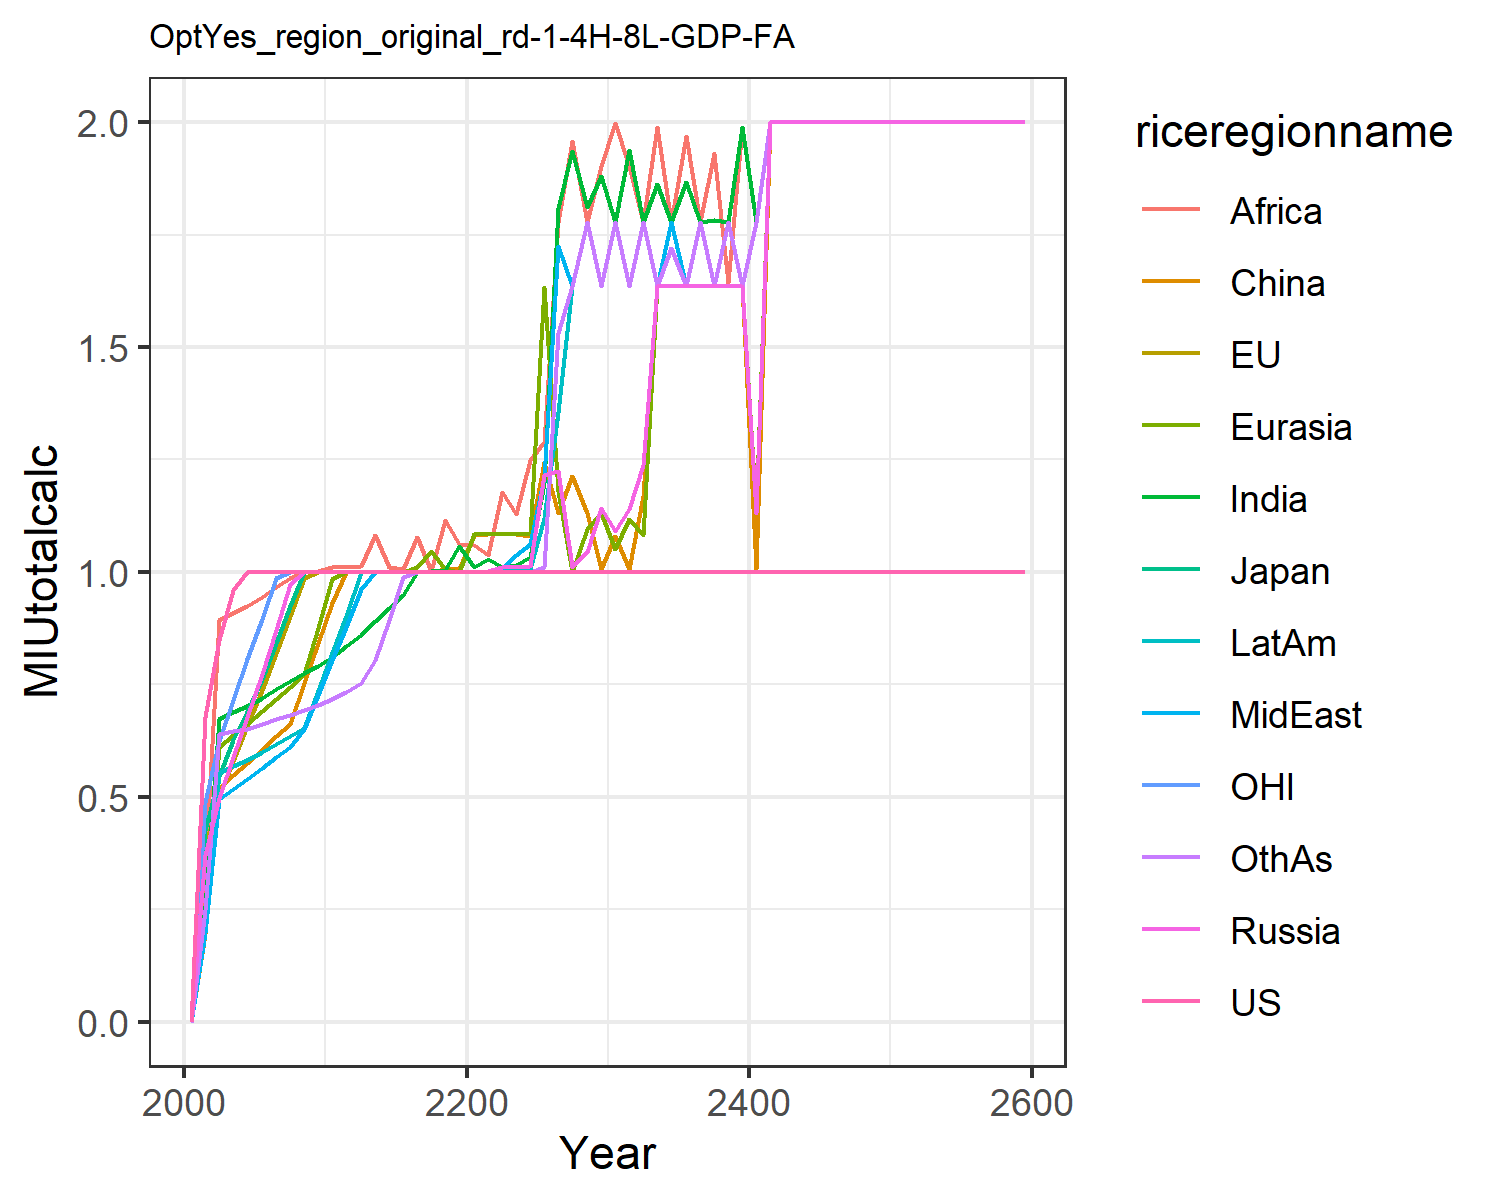

The data file committed next to this chart (first rows):
0.0, 0.0, 0.0, 0.0, 0.0, 0.0, 0.0, 0.0, 0.0, 0.0, 0.0, 0.0
0.6764, 0.388, 0.4262, 0.3711, 0.2282, 0.1955, 0.2573, 0.1975, 0.3431, 0.2099, 0.4889, 0.2485
0.8495, 0.5013, 0.5456, 0.4976, 0.6101, 0.5199, 0.6727, 0.4941, 0.8926, 0.5519, 0.6246, 0.6401
0.9591, 0.5795, 0.6264, 0.5876, 0.637, 0.5486, 0.688, 0.5176, 0.9085, 0.5679, 0.7159, 0.6463
1.0, 0.6582, 0.6887, 0.6785, 0.6619, 0.5754, 0.7021, 0.5393, 0.9235, 0.5823, 0.806, 0.6519
1.0, 0.7383, 0.7629, 0.773, 0.6899, 0.6048, 0.7201, 0.5634, 0.944, 0.5997, 0.8963, 0.6616
1.0, 0.8198, 0.843, 0.8719, 0.7186, 0.6348, 0.7393, 0.5881, 0.9664, 0.6179, 0.9876, 0.6729
1.0, 0.9027, 0.9242, 0.9729, 0.7453, 0.663, 0.7569, 0.6111, 0.9868, 0.6346, 1.0, 0.683
1.0, 0.9869, 1.0, 1, 0.773, 0.7525, 0.7743, 0.6506, 1, 0.654, 1.0, 0.6934
1.0, 1.0, 1.0, 1, 0.8757, 0.8411, 0.7915, 0.7262, 1.001, 0.7344, 1.0, 0.704
1.0, 1.0, 1.0, 1, 0.9834, 0.9319, 0.8108, 0.805, 1.012, 0.8188, 1.0, 0.7167
1.0, 1.0, 1.0, 1, 1, 1, 0.8347, 0.8777, 1.012, 0.903, 1.0, 0.7332
1.0, 1.0, 1.0, 1, 1, 1, 0.8606, 0.9631, 1.012, 0.9996, 1.0, 0.7538
1.0, 1.0, 1.0, 1, 1, 1, 0.8905, 1, 1.082, 1, 1.0, 0.8032
1.0, 1.0, 1.0, 1, 1, 1, 0.9193, 1, 1.012, 1, 1.0, 0.8934
1.0, 1.0, 1.0, 1, 1, 1, 0.948, 1, 1.006, 1, 1.0, 0.9878
1.0, 1.0, 1.0, 1, 1.012, 1, 0.9999, 1, 1.077, 1, 1.0, 1
1.0, 1.0, 1.0, 1, 1.047, 1.0, 1.001, 1, 1.002, 1, 1.0, 1
1.0, 1.0, 1.0, 1, 1.006, 1.006, 1.003, 1, 1.116, 1, 1.0, 1
1.0, 1.0, 1.0, 1, 1, 1.006, 1.057, 1, 1.061, 1, 1.0, 1
1.0, 1.0, 1.0, 1, 1.085, 1.082, 1.012, 1, 1.06, 1, 1.0, 1
1.0, 1.0, 1.0, 1.002, 1.085, 1.085, 1.029, 1.002, 1.038, 1, 1.0, 1
1.0, 1.0, 1.0, 1.012, 1.085, 1.085, 1.012, 1.009, 1.178, 1, 1.0, 1
1.0, 1.0, 1.0, 1.012, 1.085, 1.085, 1.015, 1.038, 1.129, 1.009, 1.0, 1
1.0, 1.0, 1.0, 1.014, 1.085, 1.08, 1.034, 1.063, 1.248, 1.006, 1.0, 1
1.0, 1.0, 1.0, 1.215, 1.633, 1.244, 1.199, 1.212, 1.288, 1.119, 1.0, 1.012
1.0, 1.0, 1.0, 1.224, 1.181, 1.132, 1.808, 1.724, 1.778, 1.356, 1.0, 1.531
1.0, 1.0, 1.0, 1.012, 1, 1.214, 1.936, 1.636, 1.959, 1.636, 1.0, 1.636
1.0, 1.0, 1.0, 1.044, 1.094, 1.131, 1.812, 1.778, 1.777, 1.778, 1.0, 1.778
1.0, 1.0, 1.0, 1.142, 1.131, 1.006, 1.88, 1.636, 1.902, 1.636, 1.0, 1.636
1.0, 1.0, 1.0, 1.091, 1.052, 1.08, 1.778, 1.778, 1.998, 1.778, 1.0, 1.778
1.0, 1.0, 1.0, 1.14, 1.118, 1.006, 1.939, 1.636, 1.902, 1.636, 1.0, 1.636
1.0, 1.0, 1.0, 1.237, 1.081, 1.169, 1.778, 1.778, 1.778, 1.778, 1.0, 1.778
1.0, 1.0, 1.0, 1.636, 1.636, 1.636, 1.863, 1.636, 1.989, 1.636, 1.0, 1.636
1.0, 1.0, 1.0, 1.636, 1.636, 1.636, 1.778, 1.778, 1.778, 1.778, 1.0, 1.72
1.0, 1.0, 1.0, 1.636, 1.636, 1.636, 1.868, 1.636, 1.969, 1.636, 1.0, 1.636
1.0, 1.0, 1.0, 1.636, 1.636, 1.636, 1.778, 1.778, 1.778, 1.778, 1.0, 1.778
1.0, 1.0, 1.0, 1.636, 1.636, 1.636, 1.783, 1.636, 1.932, 1.636, 1.0, 1.636
1.0, 1.0, 1.0, 1.636, 1.636, 1.636, 1.778, 1.778, 1.642, 1.778, 1.0, 1.778
1.0, 1.0, 1.0, 1.636, 1.636, 1.636, 1.989, 1.636, 1.989, 1.636, 1.0, 1.636
1.0, 1.0, 1.0, 1.131, 1.137, 1.006, 1.778, 1.778, 1.778, 1.778, 1.0, 1.778
1.0, 1.0, 1.0, 2.0, 2.0, 2.0, 2.0, 2.0, 2.0, 2.0, 1.0, 2.0
1.0, 1.0, 1.0, 2.0, 2.0, 2.0, 2.0, 2.0, 2.0, 2.0, 1.0, 2.0
1.0, 1.0, 1.0, 2.0, 2.0, 2.0, 2.0, 2.0, 2.0, 2.0, 1.0, 2.0
1.0, 1.0, 1.0, 2.0, 2.0, 2.0, 2.0, 2.0, 2.0, 2.0, 1.0, 2.0
1.0, 1.0, 1.0, 2.0, 2.0, 2.0, 2.0, 2.0, 2.0, 2.0, 1.0, 2.0
1.0, 1.0, 1.0, 2.0, 2.0, 2.0, 2.0, 2.0, 2.0, 2.0, 1.0, 2.0
1.0, 1.0, 1.0, 2.0, 2.0, 2.0, 2.0, 2.0, 2.0, 2.0, 1.0, 2.0
1.0, 1.0, 1.0, 2.0, 2.0, 2.0, 2.0, 2.0, 2.0, 2.0, 1.0, 2.0
1.0, 1.0, 1.0, 2.0, 2.0, 2.0, 2.0, 2.0, 2.0, 2.0, 1.0, 2.0
1.0, 1.0, 1.0, 2.0, 2.0, 2.0, 2.0, 2.0, 2.0, 2.0, 1.0, 2.0
1.0, 1.0, 1.0, 2.0, 2.0, 2.0, 2.0, 2.0, 2.0, 2.0, 1.0, 2.0
1.0, 1.0, 1.0, 2.0, 2.0, 2.0, 2.0, 2.0, 2.0, 2.0, 1.0, 2.0
1.0, 1.0, 1.0, 2.0, 2.0, 2.0, 2.0, 2.0, 2.0, 2.0, 1.0, 2.0
1.0, 1.0, 1.0, 2.0, 2.0, 2.0, 2.0, 2.0, 2.0, 2.0, 1.0, 2.0
1.0, 1.0, 1.0, 2.0, 2.0, 2.0, 2.0, 2.0, 2.0, 2.0, 1.0, 2.0
1.0, 1.0, 1.0, 2.0, 2.0, 2.0, 2.0, 2.0, 2.0, 2.0, 1.0, 2.0
1.0, 1.0, 1.0, 2.0, 2.0, 2.0, 2.0, 2.0, 2.0, 2.0, 1.0, 2.0
1.0, 1.0, 1.0, 2.0, 2.0, 2.0, 2.0, 2.0, 2.0, 2.0, 1.0, 2.0
1.0, 1.0, 1.0, 2.0, 2.0, 2.0, 2.0, 2.0, 2.0, 2.0, 1.0, 2.0
